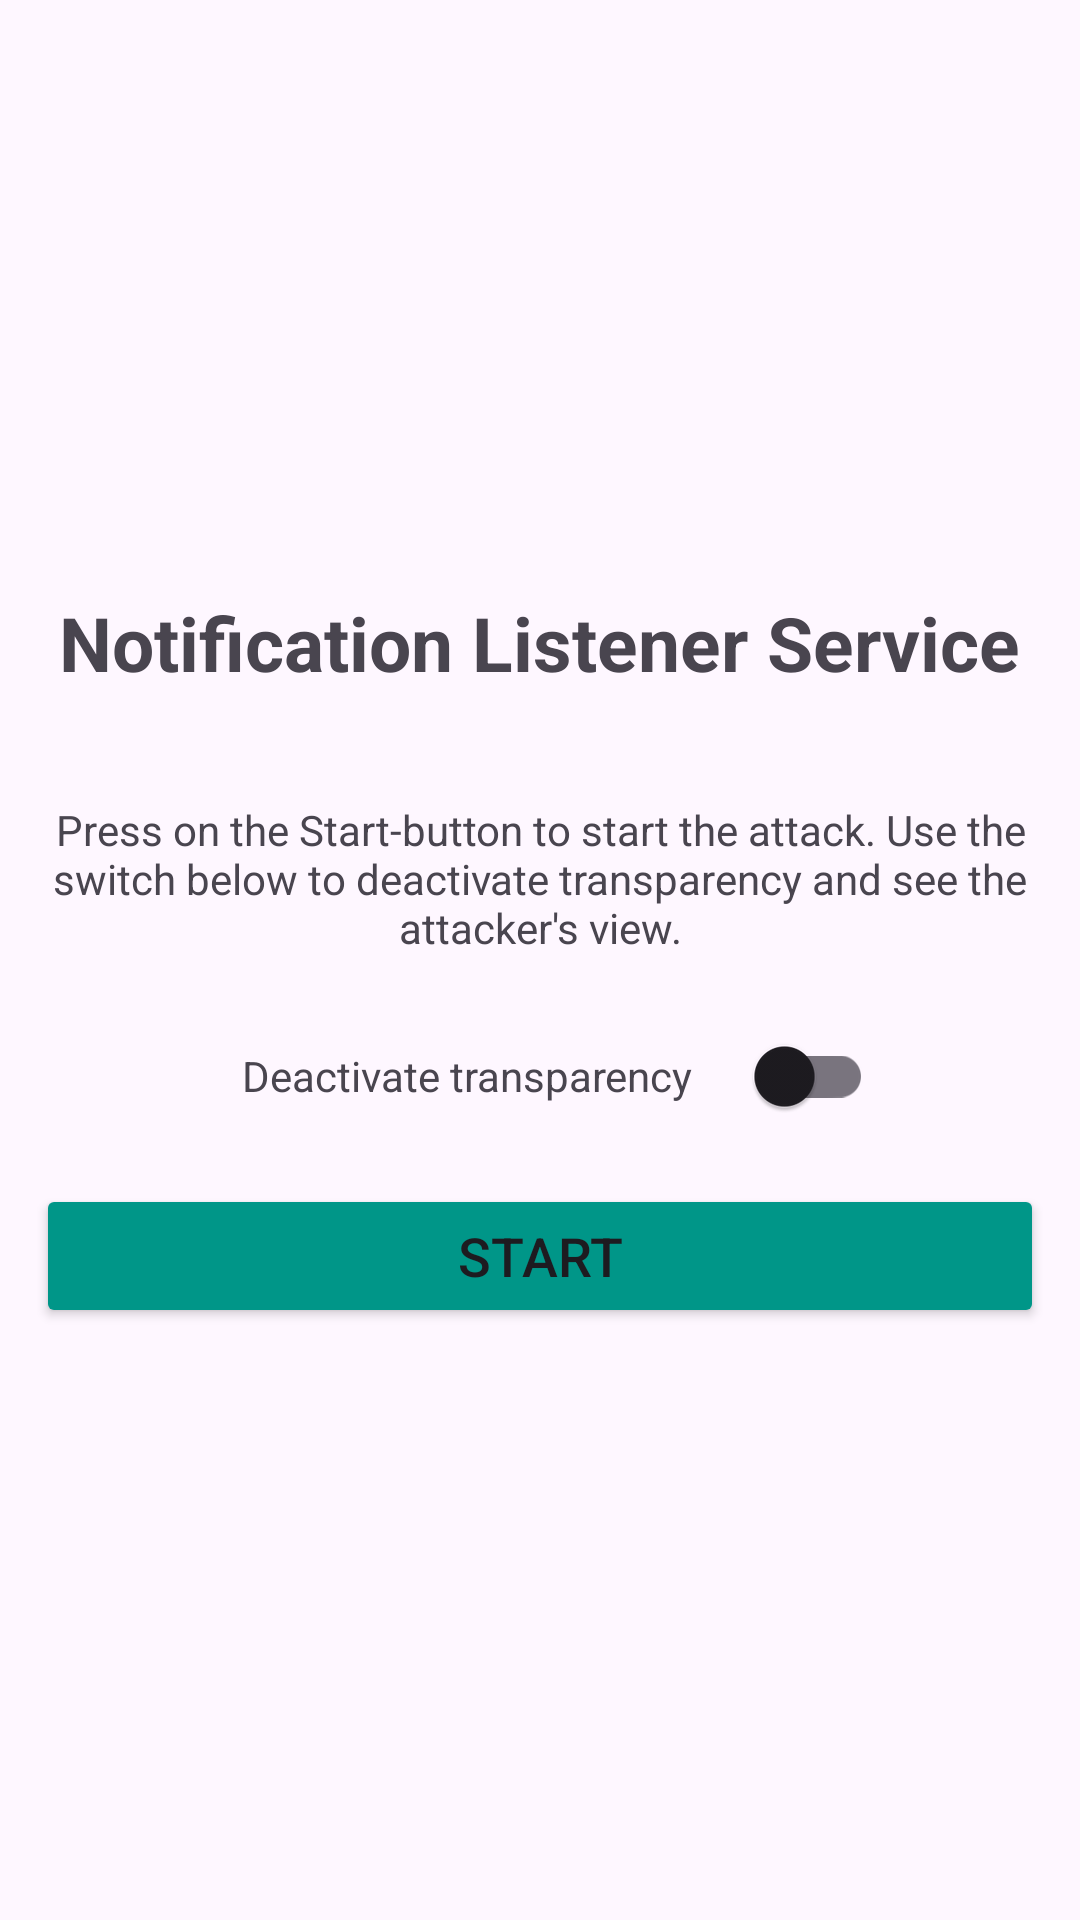

Layout XML and referenced resources for this Android screen:
<!-- AndroidManifest.xml: application theme Theme.TapTrapAttackShowcase -->
<!-- res/layout/activity_notification_service.xml -->
<?xml version="1.0" encoding="utf-8"?>
<LinearLayout xmlns:android="http://schemas.android.com/apk/res/android"
    android:layout_width="match_parent"
    android:layout_height="match_parent"
    android:orientation="vertical"
    android:gravity="center"
    android:paddingHorizontal="12dp"
    xmlns:tools="http://schemas.android.com/tools"
    tools:context=".notificationservice.NotificationServiceActivity">

    <TextView
        android:layout_width="wrap_content"
        android:layout_height="wrap_content"
        android:text="@string/btn_notification_service"
        android:textSize="25sp"
        android:textStyle="bold"
        android:layout_marginBottom="20dp"/>

    <TextView
        android:layout_width="wrap_content"
        android:layout_height="wrap_content"
        android:layout_marginVertical="16dp"
        android:textAlignment="center"
        android:text="@string/notification_attack_desc"/>

    <LinearLayout
        android:layout_width="wrap_content"
        android:layout_height="wrap_content"
        android:orientation="horizontal"
        android:gravity="center">

        <TextView
            android:layout_width="wrap_content"
            android:layout_height="wrap_content"
            android:textAlignment="center"
            android:layout_marginHorizontal="12dp"
            android:text="@string/transparency_switch_desc"/>

        <androidx.appcompat.widget.SwitchCompat
            android:id="@+id/switch_notification_transparency"
            android:layout_width="wrap_content"
            android:layout_height="wrap_content" />

    </LinearLayout>

    <Button
        android:id="@+id/btn_start_notif_attack"
        android:layout_width="match_parent"
        android:layout_height="wrap_content"
        android:layout_marginTop="12dp"
        android:backgroundTint="?attr/colorPrimary"
        android:text="@string/start"
        android:textSize="18sp"
        android:layout_gravity="center"/>


</LinearLayout>
<!-- resources referenced by this layout -->
<resources>
  <string name="btn_notification_service">Notification Listener Service</string>
  <string name="notification_attack_desc">Press on the Start-button to start the attack. Use the switch below to deactivate transparency and see the attacker\'s view.</string>
  <string name="start">Start</string>
  <string name="transparency_switch_desc">Deactivate transparency</string>
  <style name="Theme.TapTrapAttackShowcase" parent="Base.Theme.TapTrapAttackShowcase" />
  <style name="Base.Theme.TapTrapAttackShowcase" parent="Theme.Material3.DayNight.NoActionBar">
          <item name="colorPrimary">@color/light_primary</item>
      </style>
  <color name="light_primary">#009688</color>
</resources>
